Dataset: Split_data (GitHub, Lagoon6/Chrome_Data_Dashboard_pj). Classes: dent augmentation, dent side augmentation, OK data, side augmentation.

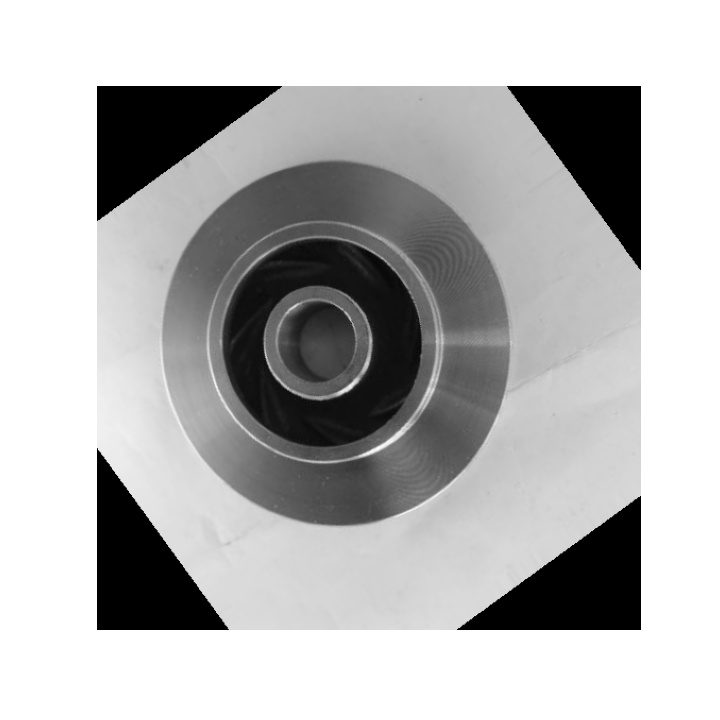
Label: OK data

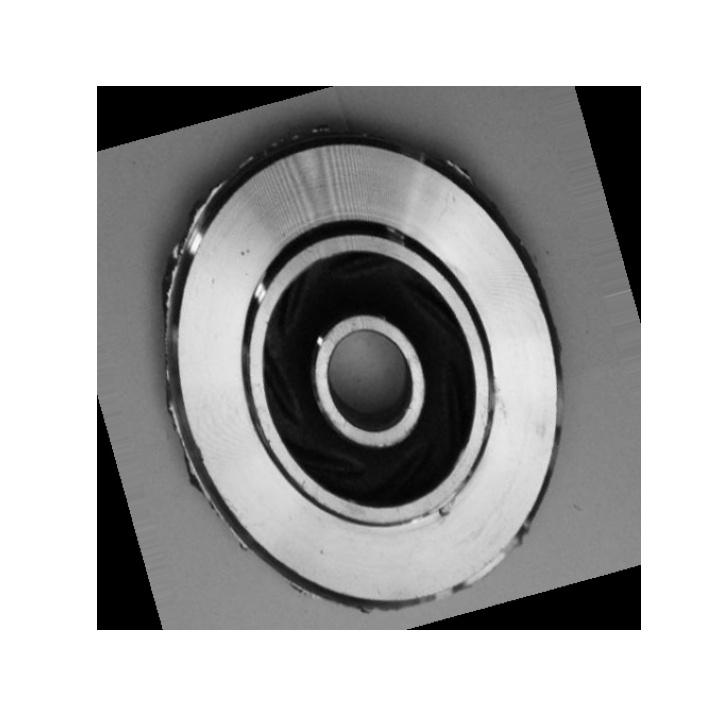
Label: dent side augmentation

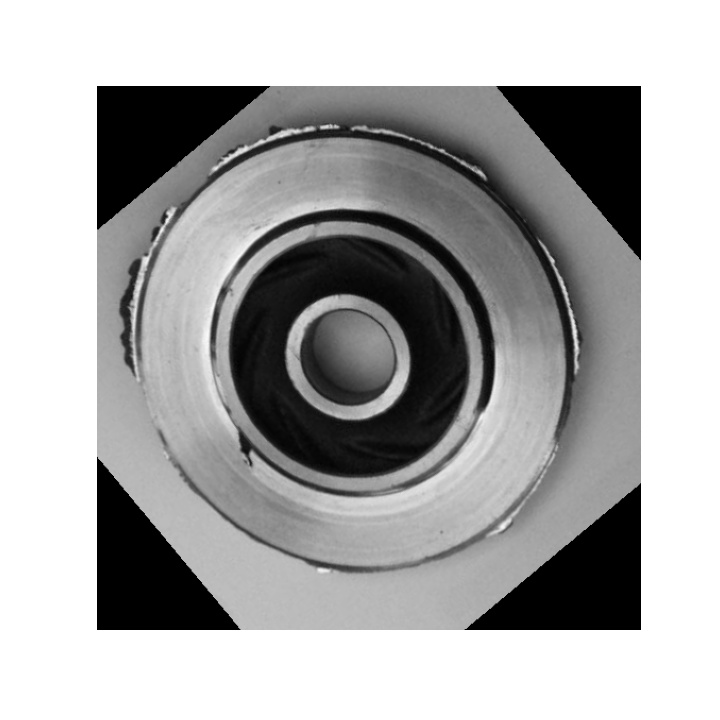
Label: dent side augmentation

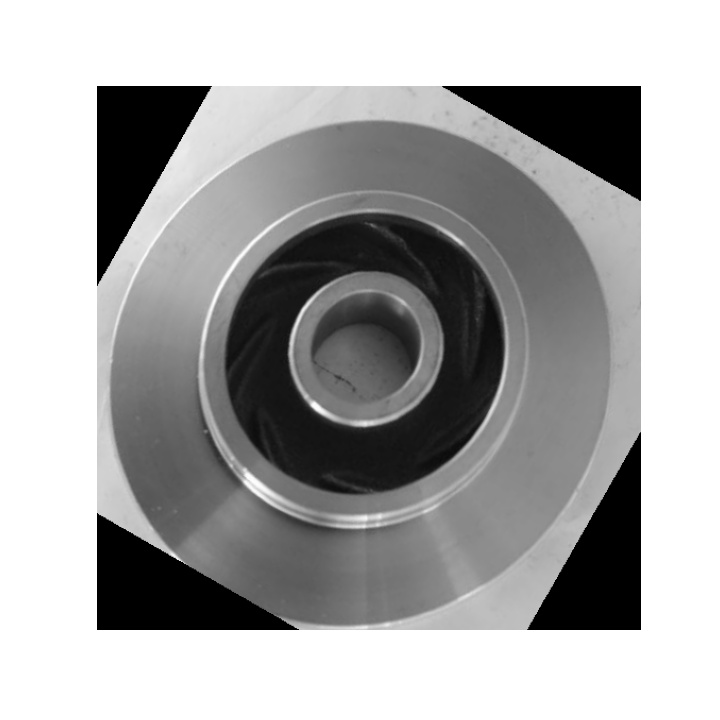
Label: OK data

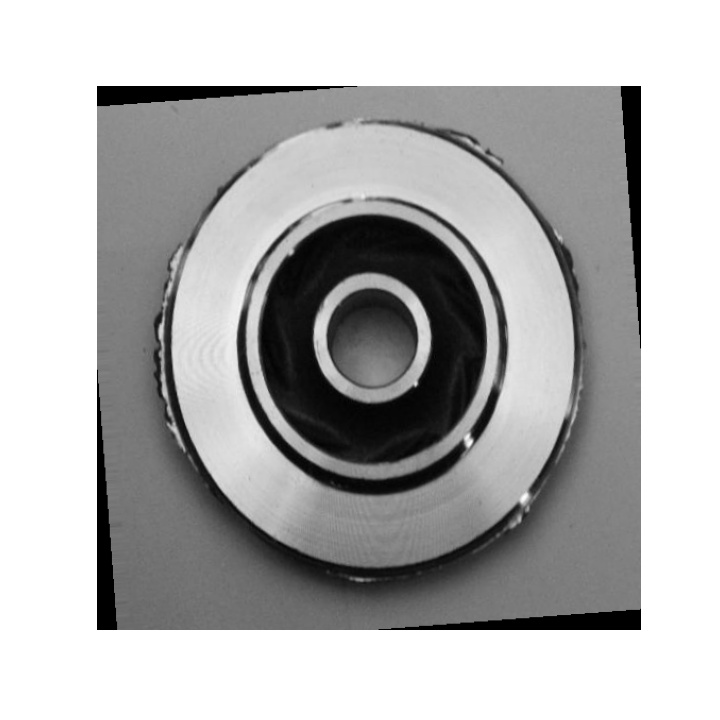
Label: side augmentation

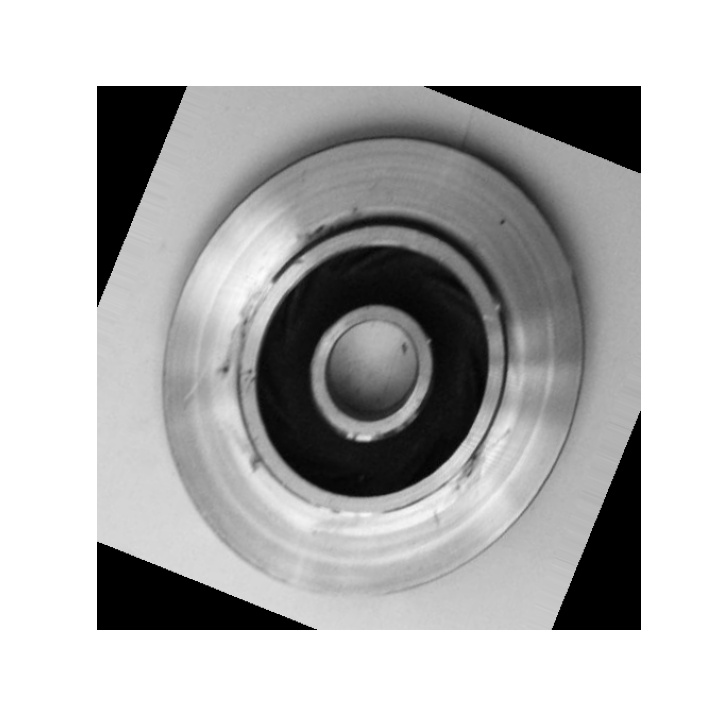
Label: dent augmentation
